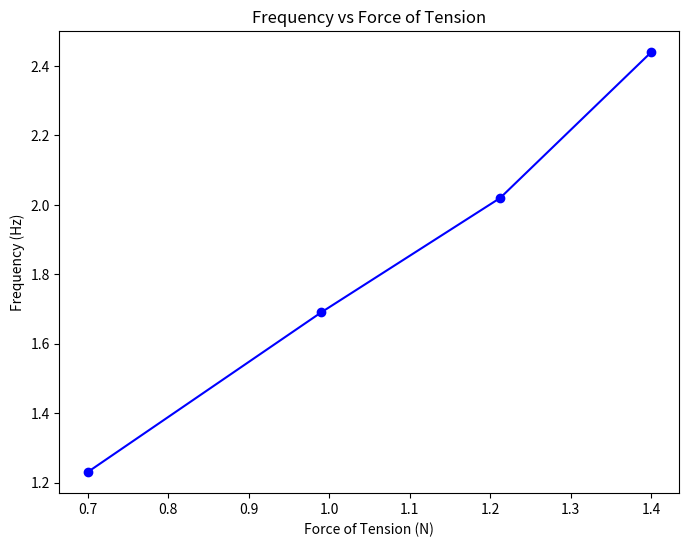

Write the Python code that produced this figure.
# [redacted]

import matplotlib.pyplot as plt
import numpy as np

def find_slope(a, b):
    slope, intercept = np.polyfit(a,b,1)
    return slope, intercept

fig, ax = plt.subplots(figsize=(8, 6))

y = np.array([2.44, 2.02, 1.69, 1.23,]) # frequency
x = np.array([1.96, 1.47, 0.98, 0.49]) # magnitude of tension

x = np.sqrt(x)


# Set plot title and axes labels
ax.set(title = "Frequency vs Force of Tension",
       xlabel = "Force of Tension (N)",
       ylabel = "Frequency (Hz)")

ax.plot(x, y, marker='o', color="b")

slope, intercept = find_slope(x,y)

print(f"""Slope: {slope} \nIntercept: {intercept}""")

plt.show()
